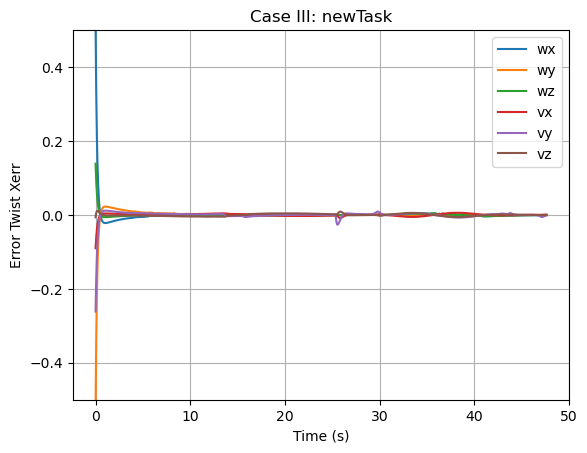

The file beside this chart, header and first rows:
0.5112103692239803, -0.5169452541922565, 0.1385150633919165, -0.0899752043115927, -0.2614629483280719, -0.006511600086622812
0.4808, -0.4863, 0.1306, -0.08514, -0.2463, -0.004253
0.4521, -0.4574, 0.1231, -0.08052, -0.2319, -0.002188
0.425, -0.4301, 0.1159, -0.07611, -0.2182, -0.0003123
0.3995, -0.4043, 0.1092, -0.07191, -0.2054, 0.00138
0.3754, -0.38, 0.1028, -0.0679, -0.1932, 0.002898
0.3527, -0.357, 0.09671, -0.06407, -0.1817, 0.004249
0.3312, -0.3353, 0.09096, -0.06043, -0.1709, 0.005444
0.311, -0.3149, 0.08552, -0.05696, -0.1606, 0.006492
0.2919, -0.2955, 0.08037, -0.05367, -0.151, 0.007405
0.2739, -0.2773, 0.0755, -0.05052, -0.1419, 0.008185
0.2569, -0.2601, 0.07089, -0.04753, -0.1335, 0.008844
0.2409, -0.2439, 0.06654, -0.0447, -0.1254, 0.009403
0.2257, -0.2285, 0.06241, -0.042, -0.1178, 0.00987
0.2114, -0.2141, 0.05852, -0.03945, -0.1106, 0.01025
0.1979, -0.2004, 0.05483, -0.03703, -0.1037, 0.01056
0.1852, -0.1875, 0.05135, -0.03473, -0.09718, 0.01079
0.1732, -0.1753, 0.04806, -0.03255, -0.09102, 0.01096
0.1619, -0.1639, 0.04495, -0.03048, -0.0852, 0.01106
0.1512, -0.153, 0.04201, -0.02853, -0.0797, 0.01112
0.1411, -0.1428, 0.03924, -0.02667, -0.0745, 0.01113
0.1316, -0.1332, 0.03662, -0.02492, -0.06959, 0.01109
0.1226, -0.1241, 0.03414, -0.02326, -0.06495, 0.01102
0.1141, -0.1155, 0.0318, -0.02168, -0.06057, 0.01091
0.1061, -0.1074, 0.02959, -0.02019, -0.05643, 0.01077
0.09857, -0.09972, 0.0275, -0.01879, -0.05252, 0.01061
0.09145, -0.09251, 0.02553, -0.01745, -0.04882, 0.01042
0.08473, -0.08571, 0.02367, -0.0162, -0.04533, 0.01022
0.07839, -0.07929, 0.02192, -0.01501, -0.04203, 0.01
0.07241, -0.07324, 0.02027, -0.01388, -0.03891, 0.00977
0.06677, -0.06753, 0.01871, -0.01282, -0.03597, 0.009526
0.06145, -0.06213, 0.01723, -0.01181, -0.03319, 0.009273
0.05644, -0.05705, 0.01583, -0.01087, -0.03056, 0.009012
0.0517, -0.05226, 0.01452, -0.00997, -0.02808, 0.008746
0.04724, -0.04775, 0.01328, -0.009124, -0.02574, 0.008475
0.04303, -0.04349, 0.01211, -0.008325, -0.02352, 0.008198
0.03906, -0.03947, 0.011, -0.007572, -0.02143, 0.007923
0.03533, -0.03567, 0.00996, -0.00686, -0.01946, 0.007648
0.0318, -0.03211, 0.008977, -0.006189, -0.01759, 0.007373
0.02847, -0.02874, 0.00805, -0.005556, -0.01583, 0.0071
0.02533, -0.02557, 0.007176, -0.004959, -0.01417, 0.006829
0.02239, -0.02257, 0.006362, -0.004395, -0.0126, 0.00656
0.0196, -0.01976, 0.005585, -0.003864, -0.01112, 0.006291
0.01698, -0.0171, 0.004852, -0.003363, -0.009723, 0.006029
0.01451, -0.01459, 0.004162, -0.002891, -0.008405, 0.005772
0.01218, -0.01224, 0.003511, -0.002447, -0.007161, 0.00552
0.009986, -0.01002, 0.002898, -0.002027, -0.005988, 0.005272
0.007928, -0.007923, 0.00232, -0.001633, -0.00488, 0.005026
0.00598, -0.005958, 0.001776, -0.001261, -0.003836, 0.004789
0.004146, -0.004107, 0.001273, -0.0009104, -0.002852, 0.004558
0.00243, -0.002355, 0.0007902, -0.0005808, -0.001924, 0.004332
0.0008047, -0.0007157, 0.0003355, -0.0002704, -0.001048, 0.004109
-0.0007248, 0.0008266, -9.254984153500318e-05, 2.1610589126379043e-05, -0.0002235, 0.003895
-0.002154, 0.002287, -0.0004953, 0.0002963, 0.0005536, 0.003687
-0.003508, 0.003651, -0.0008743, 0.0005548, 0.001285, 0.003481
-0.004772, 0.004944, -0.001221, 0.0007977, 0.001975, 0.003285
-0.00597, 0.006149, -0.001557, 0.001026, 0.002623, 0.003095
-0.007086, 0.007292, -0.001872, 0.001241, 0.003235, 0.002908
-0.008144, 0.008356, -0.002169, 0.001442, 0.00381, 0.00273
-0.009129, 0.009365, -0.002448, 0.001632, 0.004351, 0.002557
-0.01006, 0.0103, -0.0027, 0.00181, 0.00486, 0.002387
... 4,703 more rows
